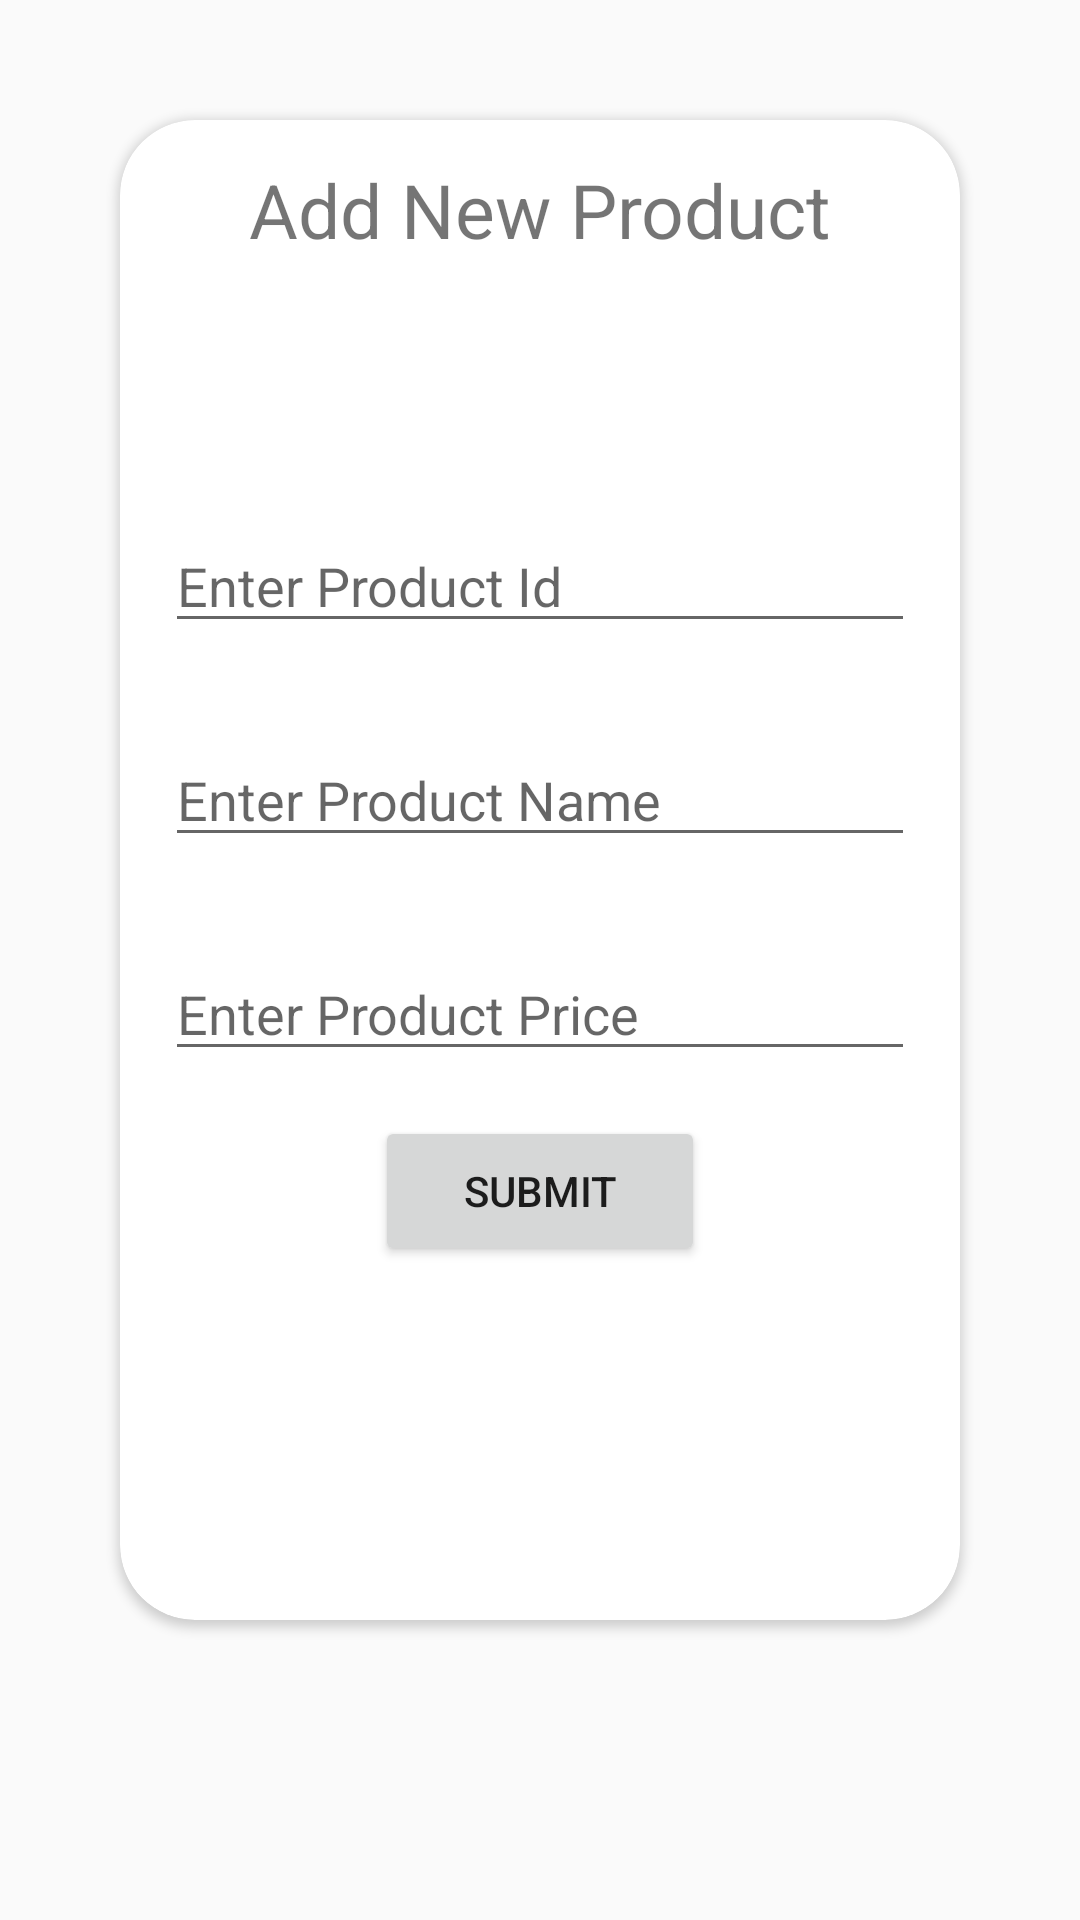

Produce the Android XML layout that renders to this screen, including the resource entries it uses.
<!-- AndroidManifest.xml: application theme Theme.InventoryManager -->
<!-- res/layout/activity_add_product.xml -->
<?xml version="1.0" encoding="utf-8"?>
<RelativeLayout xmlns:android="http://schemas.android.com/apk/res/android"
    xmlns:app="http://schemas.android.com/apk/res-auto"
    xmlns:tools="http://schemas.android.com/tools"
    android:id="@+id/main"
    android:layout_width="match_parent"
    android:layout_height="match_parent"
    tools:context=".AddProduct">

    <androidx.cardview.widget.CardView
        android:layout_width="350dp"
        android:layout_height="500dp"
        android:layout_margin="40dp"
        app:cardCornerRadius="25dp">
        <TextView
            android:layout_width="match_parent"
            android:layout_height="40dp"
            android:gravity="center"
            android:textSize="25dp"
            android:layout_margin="10dp"
            android:text="Add New Product"/>
        <LinearLayout
            android:layout_width="match_parent"
            android:layout_height="match_parent"
            android:orientation="vertical"
            android:gravity="center"
            >
            <EditText
                android:layout_width="match_parent"
                android:layout_height="wrap_content"
                android:id="@+id/id"
                android:layout_margin="15dp"
                android:hint="Enter Product Id"/>
            <EditText
                android:layout_width="match_parent"
                android:layout_height="wrap_content"
                android:id="@+id/name"
                android:layout_margin="15dp"
                android:hint="Enter Product Name"/>
            <EditText
                android:layout_width="match_parent"
                android:layout_height="wrap_content"
                android:id="@+id/price"
                android:layout_margin="15dp"
                android:hint="Enter Product Price"/>
            <Button
                android:layout_width="110dp"
                android:layout_height="50dp"
                android:id="@+id/addnewproduct"
                android:text="Submit"/>
        </LinearLayout>
    </androidx.cardview.widget.CardView>
</RelativeLayout>
<!-- resources referenced by this layout -->
<resources>
  <style name="Theme.InventoryManager" parent="Base.Theme.InventoryManager" />
  <style name="Base.Theme.InventoryManager" parent="Theme.AppCompat.Light.NoActionBar">
          
          
      </style>
</resources>
